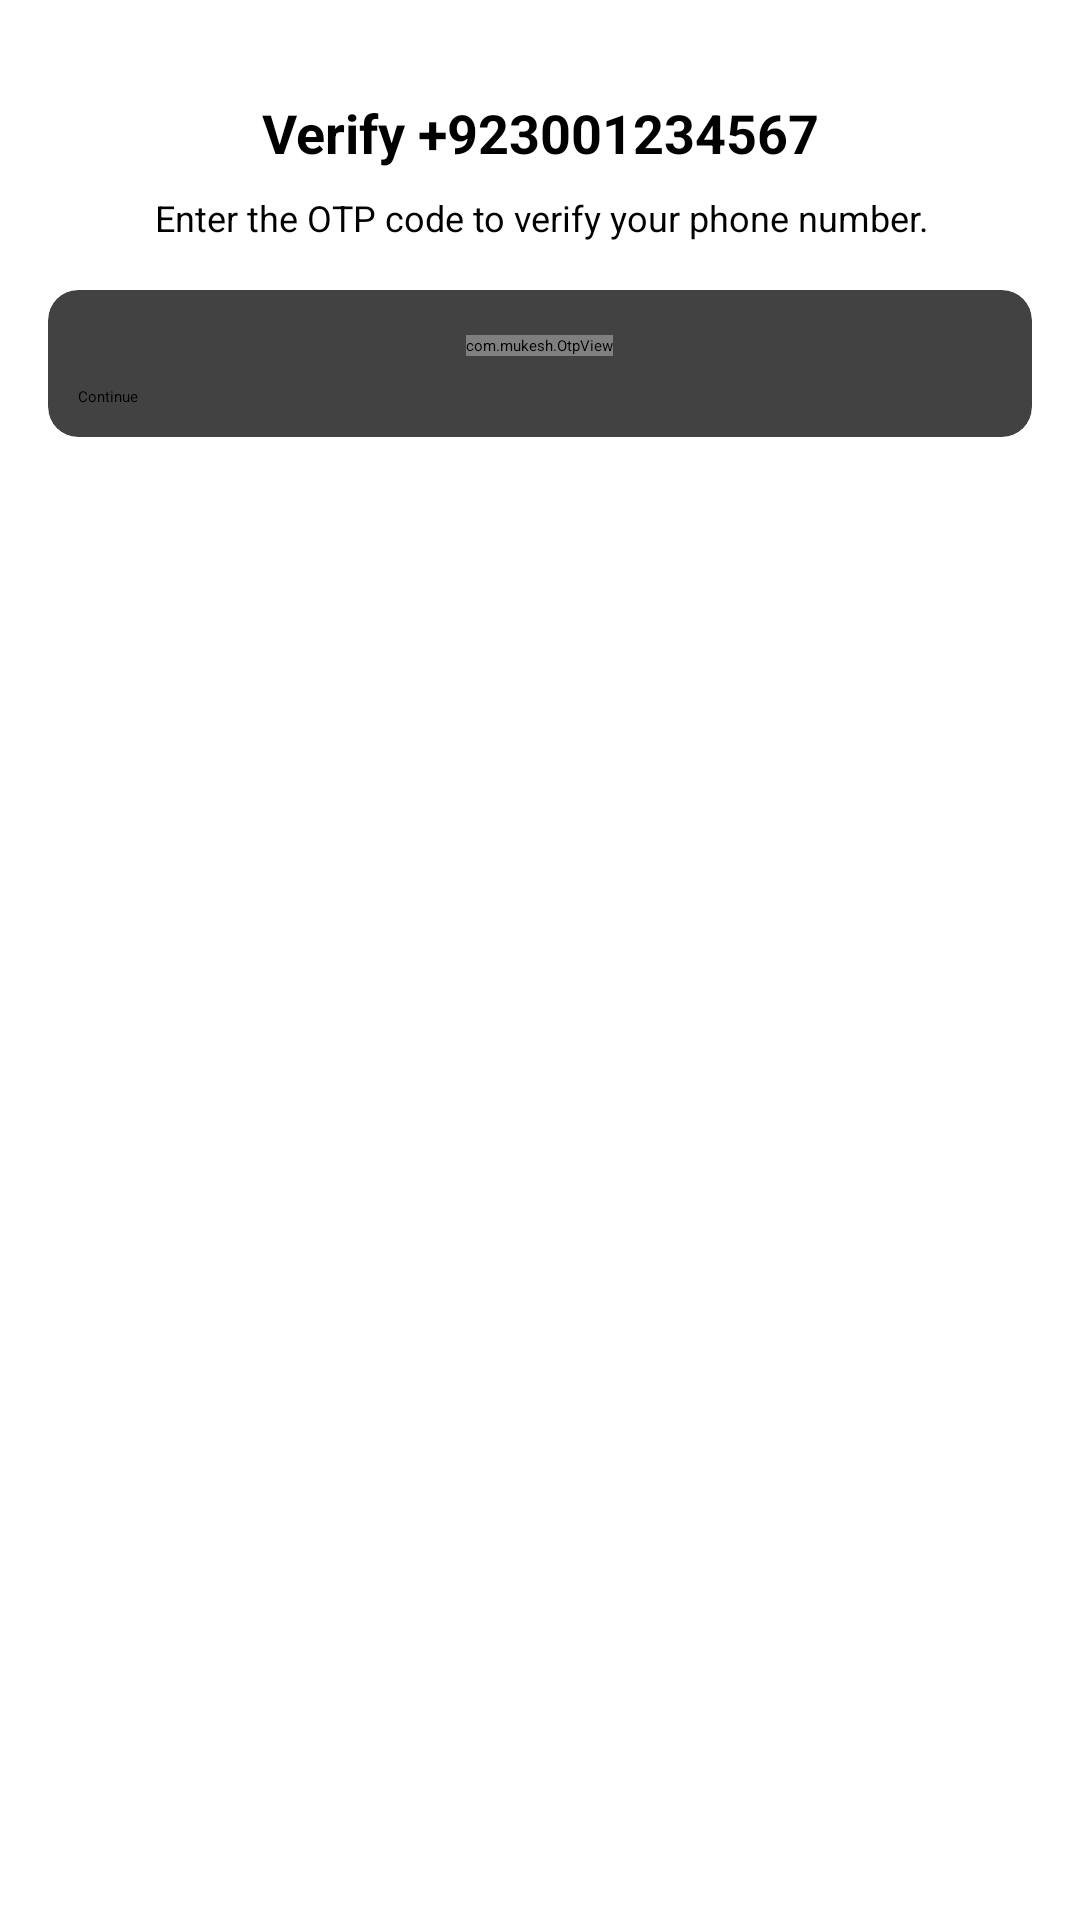

Produce the Android XML layout that renders to this screen, including the resource entries it uses.
<!-- AndroidManifest.xml: application theme Theme.Doktor -->
<!-- res/layout/activity_register.xml -->
<?xml version="1.0" encoding="utf-8"?>
<androidx.constraintlayout.widget.ConstraintLayout xmlns:android="http://schemas.android.com/apk/res/android"
    xmlns:app="http://schemas.android.com/apk/res-auto"
    xmlns:tools="http://schemas.android.com/tools"
    android:layout_width="match_parent"
    android:layout_height="match_parent"
    android:background="@color/white"
    tools:context=".RegisterActivity">



    <ImageView
        android:id="@+id/imageView"
        android:layout_width="wrap_content"
        android:layout_height="wrap_content"
        android:layout_marginTop="16dp"
        app:layout_constraintEnd_toEndOf="parent"
        app:layout_constraintStart_toStartOf="parent"
        app:layout_constraintTop_toTopOf="parent"
        app:srcCompat="@drawable/otp_verify"/>

    <TextView
        android:id="@+id/phoneLbl"
        android:layout_width="wrap_content"
        android:layout_height="wrap_content"
        android:layout_marginTop="16dp"
        android:text="Verify +923001234567"
        android:textColor="@color/black"
        android:textSize="18sp"
        android:textStyle="bold"
        app:layout_constraintEnd_toEndOf="@+id/imageView"
        app:layout_constraintStart_toStartOf="@+id/imageView"
        app:layout_constraintTop_toBottomOf="@+id/imageView" />

    <TextView
        android:id="@+id/textView4"
        android:layout_width="wrap_content"
        android:layout_height="wrap_content"
        android:layout_marginTop="8dp"
        android:gravity="center"
        android:textColor="@color/black"
        android:text="Enter the OTP code to verify your phone number."
        android:textSize="12sp"
        app:layout_constraintEnd_toEndOf="@+id/phoneLbl"
        app:layout_constraintStart_toStartOf="@+id/phoneLbl"
        app:layout_constraintTop_toBottomOf="@+id/phoneLbl" />

    <androidx.cardview.widget.CardView
        android:layout_width="match_parent"
        android:layout_height="wrap_content"
        android:layout_marginStart="16dp"
        android:layout_marginTop="16dp"
        android:layout_marginEnd="16dp"
        app:cardCornerRadius="10dp"
        app:layout_constraintEnd_toEndOf="parent"
        app:layout_constraintStart_toStartOf="parent"
        app:layout_constraintTop_toBottomOf="@+id/textView4">

        <LinearLayout
            android:layout_width="match_parent"
            android:layout_height="match_parent"
            android:layout_margin="10dp"
            android:orientation="vertical">

            <com.mukesh.OtpView
                android:id="@+id/otp_view"
                android:layout_width="wrap_content"
                android:layout_height="wrap_content"
                android:layout_gravity="center"
                android:layout_marginTop="5dp"
                android:inputType="number"
                android:itemBackground="#808080"
                android:focusableInTouchMode="true"
                app:OtpItemCount="6"
                app:OtpLineColor="#006400"
                app:OtpViewType="line" />

            <Button
                android:id="@+id/continueBtn"
                android:layout_width="match_parent"
                android:layout_height="wrap_content"
                android:layout_marginTop="10dp"
                android:backgroundTint="#4CAF50"
                android:text="Continue" />
        </LinearLayout>
    </androidx.cardview.widget.CardView>

</androidx.constraintlayout.widget.ConstraintLayout>
<!-- resources referenced by this layout -->
<resources>
  <color name="black">#FF000000</color>
  <color name="white">#FFFFFFFF</color>
</resources>
